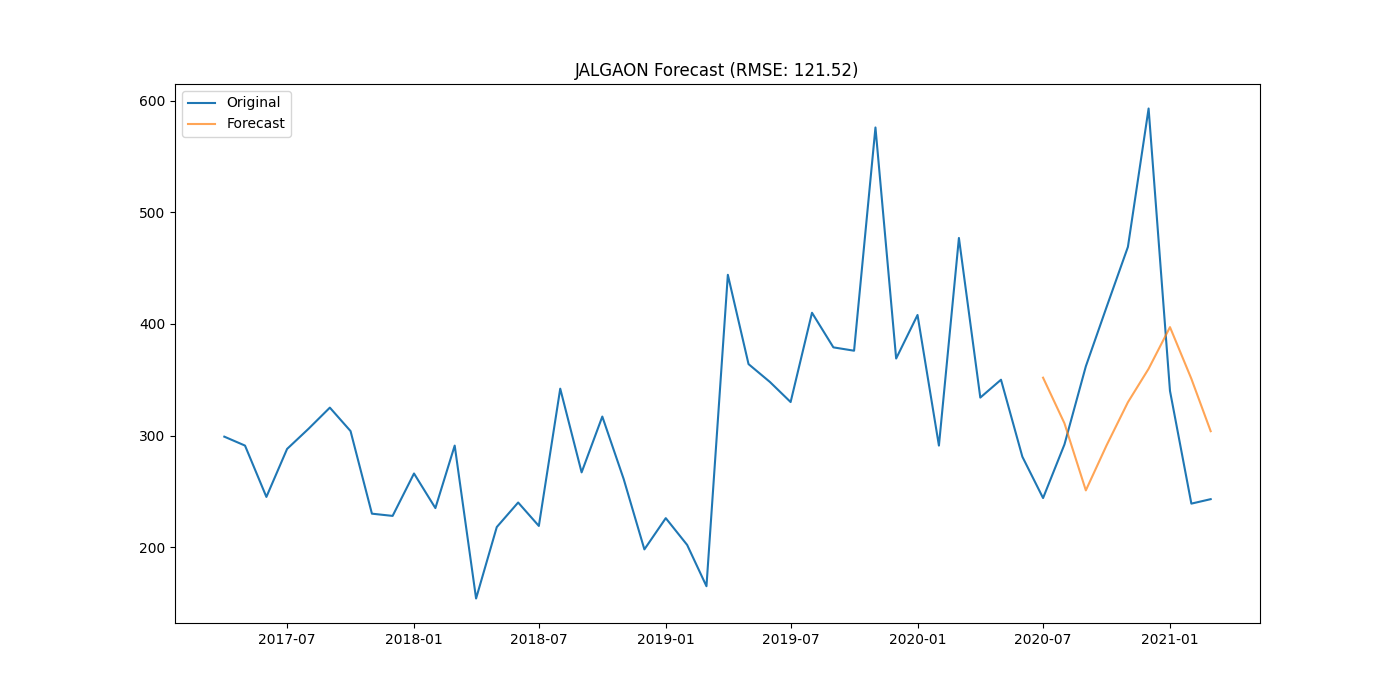

The table this chart was drawn from, first rows:
district, date, actual, forecast
JALGAON, 2020-07-01, 244.0, 351.8
JALGAON, 2020-08-01, 292.0, 311
JALGAON, 2020-09-01, 362.0, 250.9
JALGAON, 2020-10-01, 415.0, 291.1
JALGAON, 2020-11-01, 469.0, 329.8
JALGAON, 2020-12-01, 593.0, 359.8
JALGAON, 2021-01-01, 340.0, 397.1
JALGAON, 2021-02-01, 239.0, 350.9
JALGAON, 2021-03-01, 243.0, 303.9
